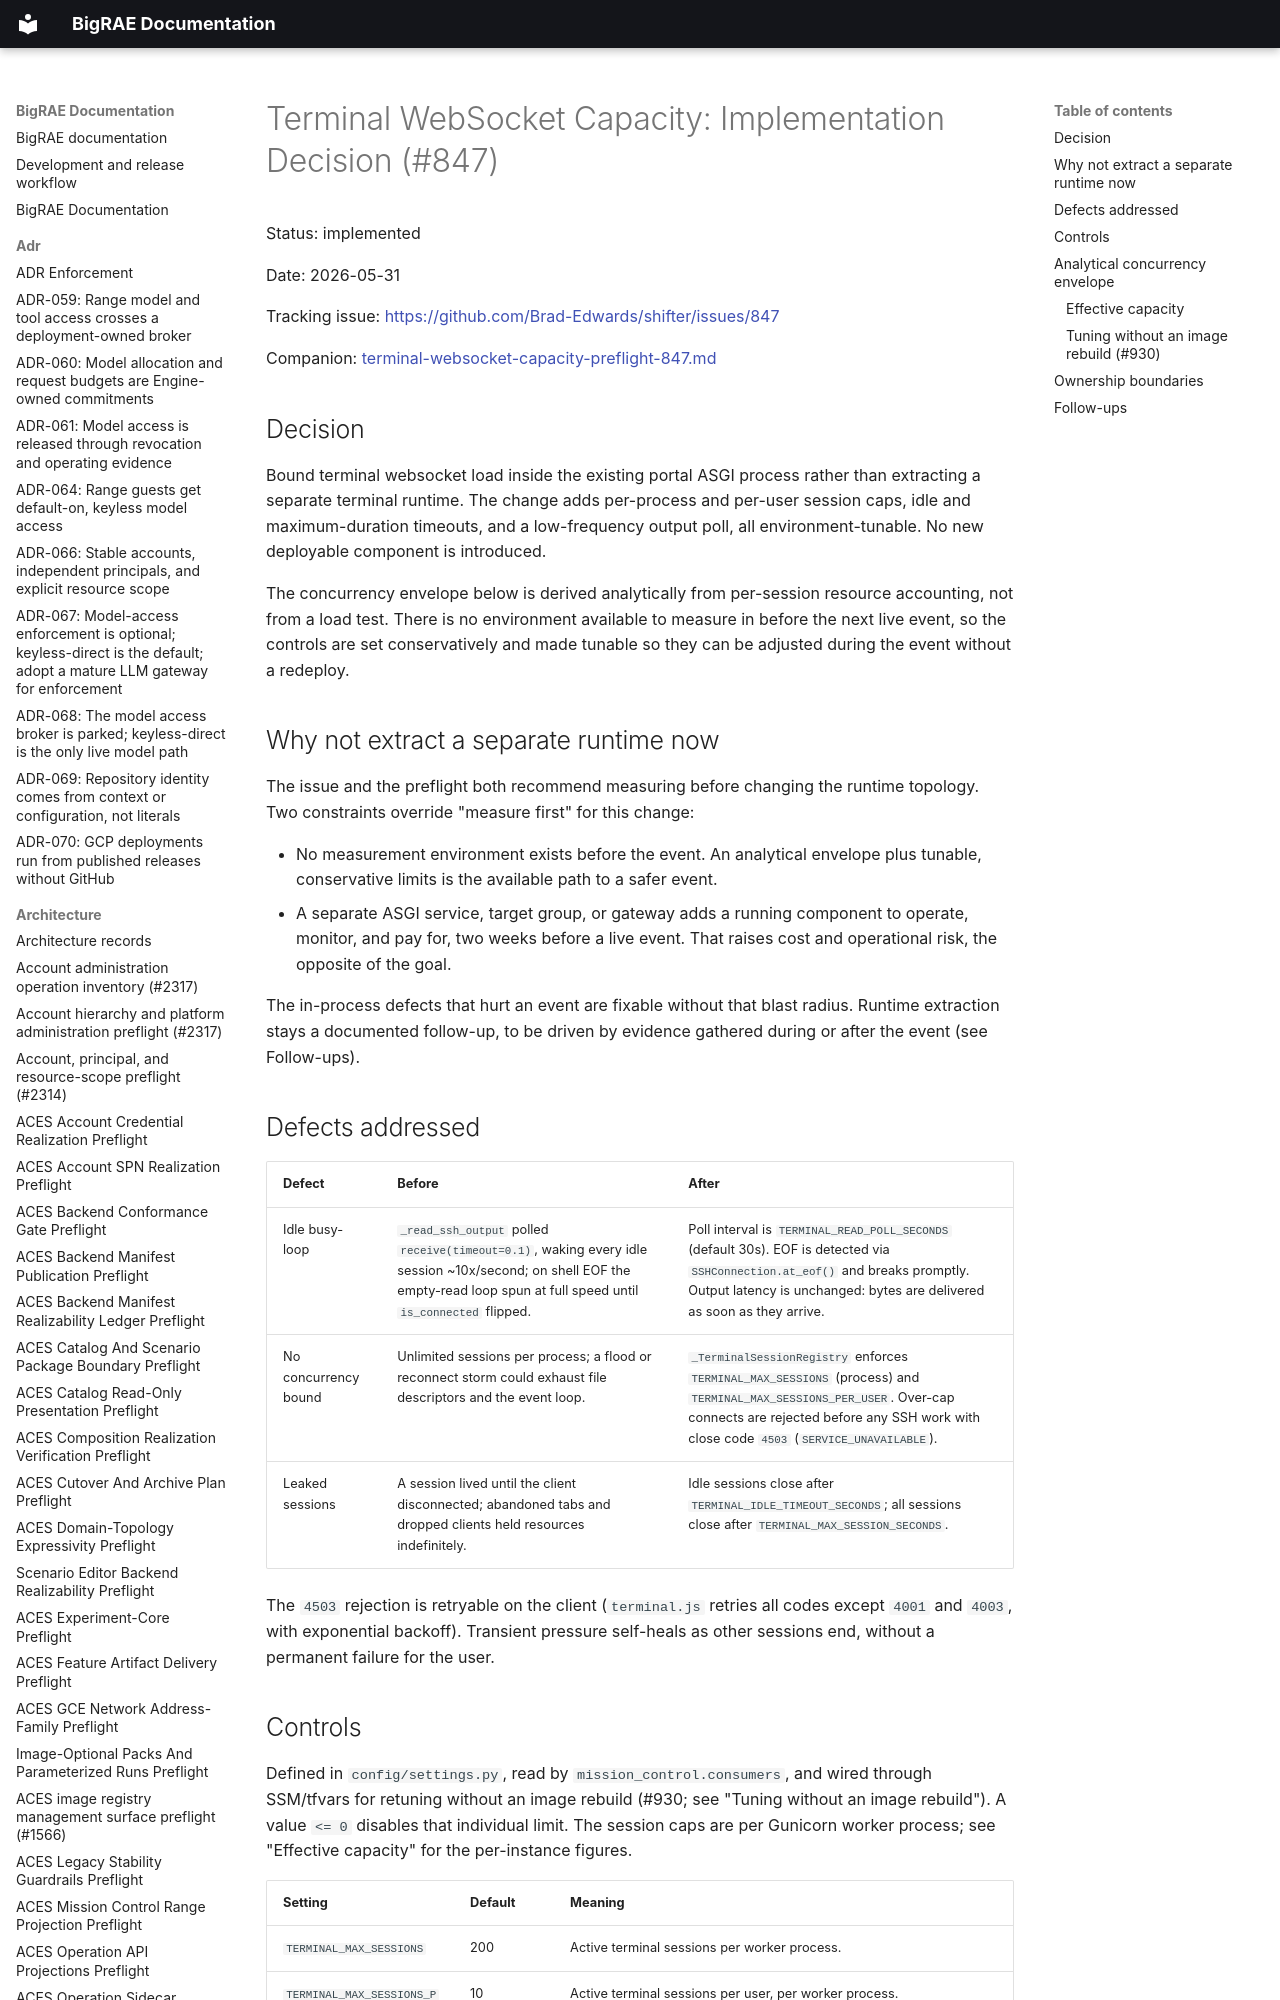

repository: Brad-Edwards/bigrae · page: architecture/terminal-websocket-capacity-847/index.html · generator: mkdocs

# Terminal WebSocket Capacity: Implementation Decision (#847)

Status: implemented

Date: 2026-05-31

Tracking issue: <https://github.com/Brad-Edwards/shifter/issues/847>

Companion: [terminal-websocket-capacity-preflight-847.md](terminal-websocket-capacity-preflight-847.md)

## Decision

Bound terminal websocket load inside the existing portal ASGI process rather
than extracting a separate terminal runtime. The change adds per-process and
per-user session caps, idle and maximum-duration timeouts, and a low-frequency
output poll, all environment-tunable. No new deployable component is introduced.

The concurrency envelope below is derived analytically from per-session resource
accounting, not from a load test. There is no environment available to measure
in before the next live event, so the controls are set conservatively and made
tunable so they can be adjusted during the event without a redeploy.
